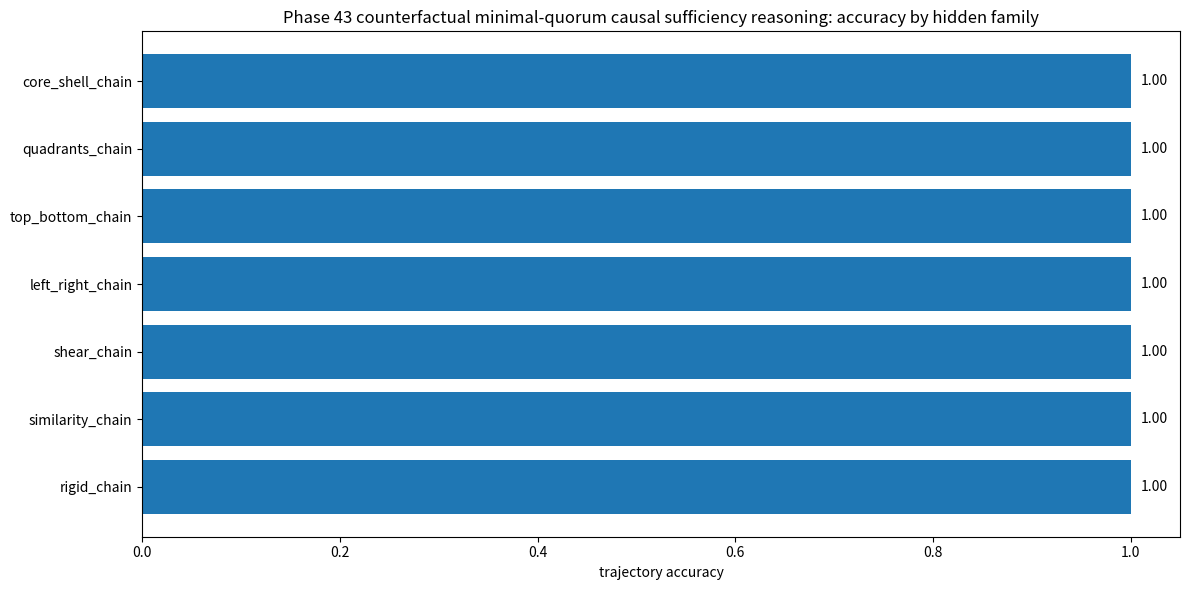
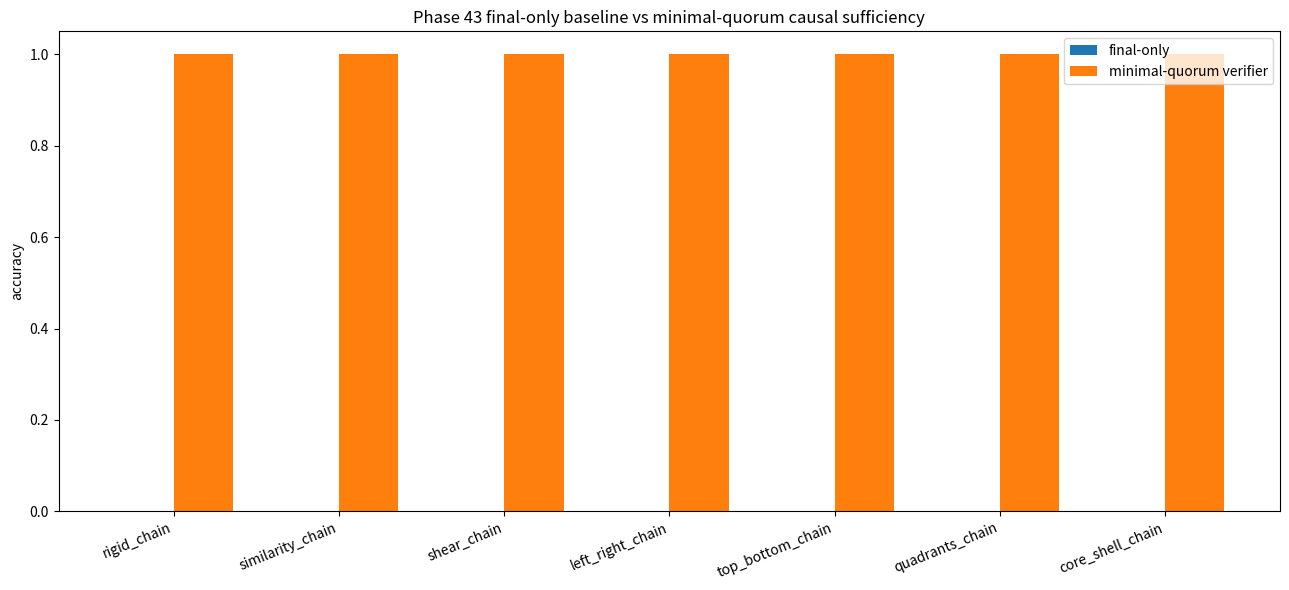
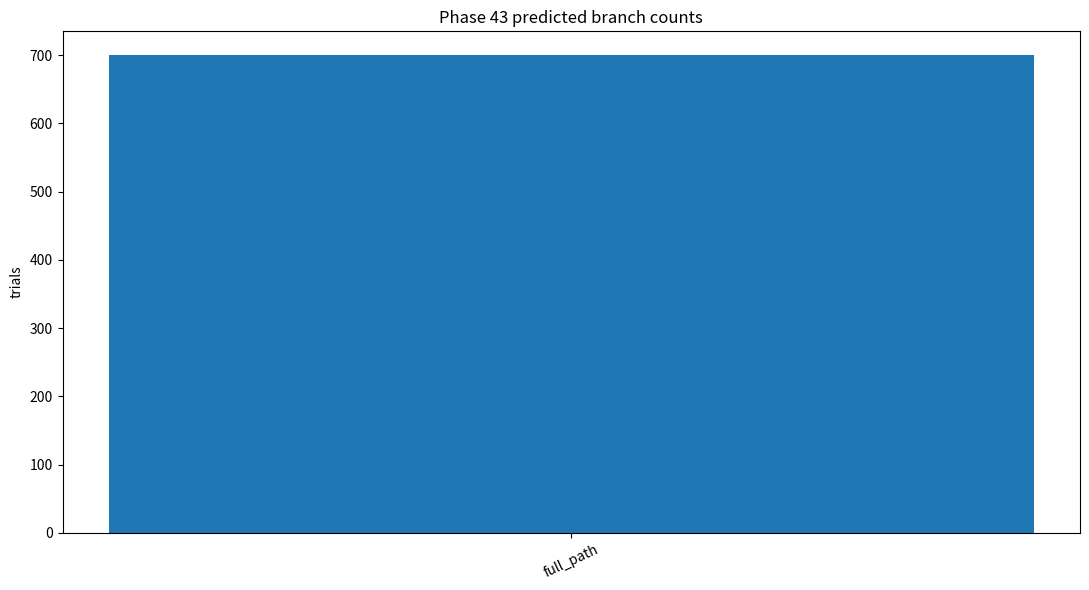
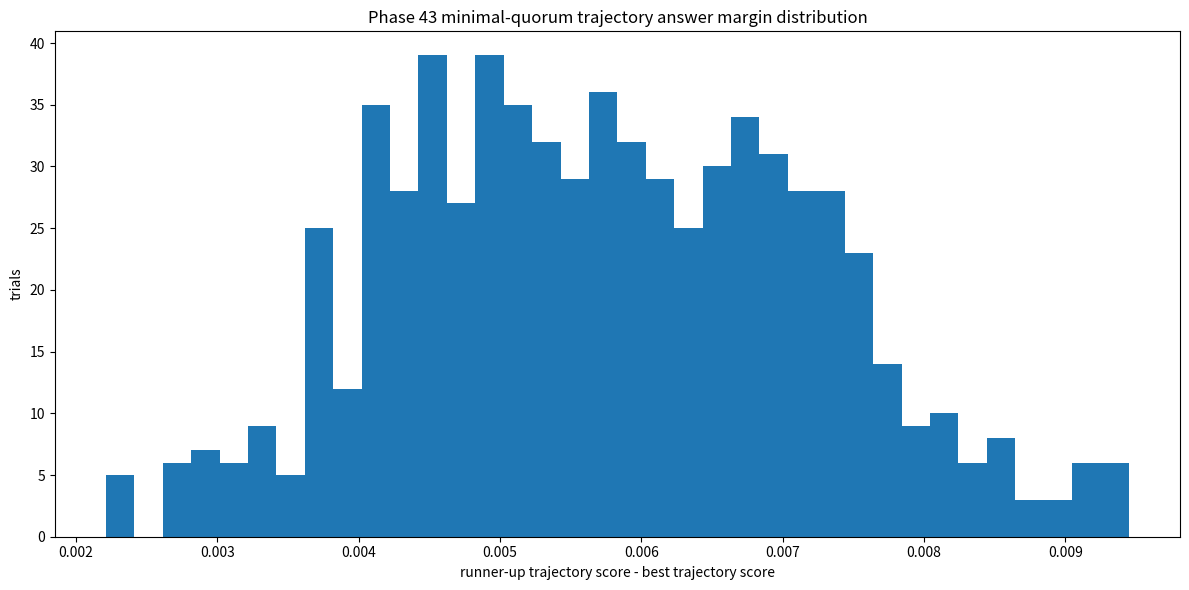
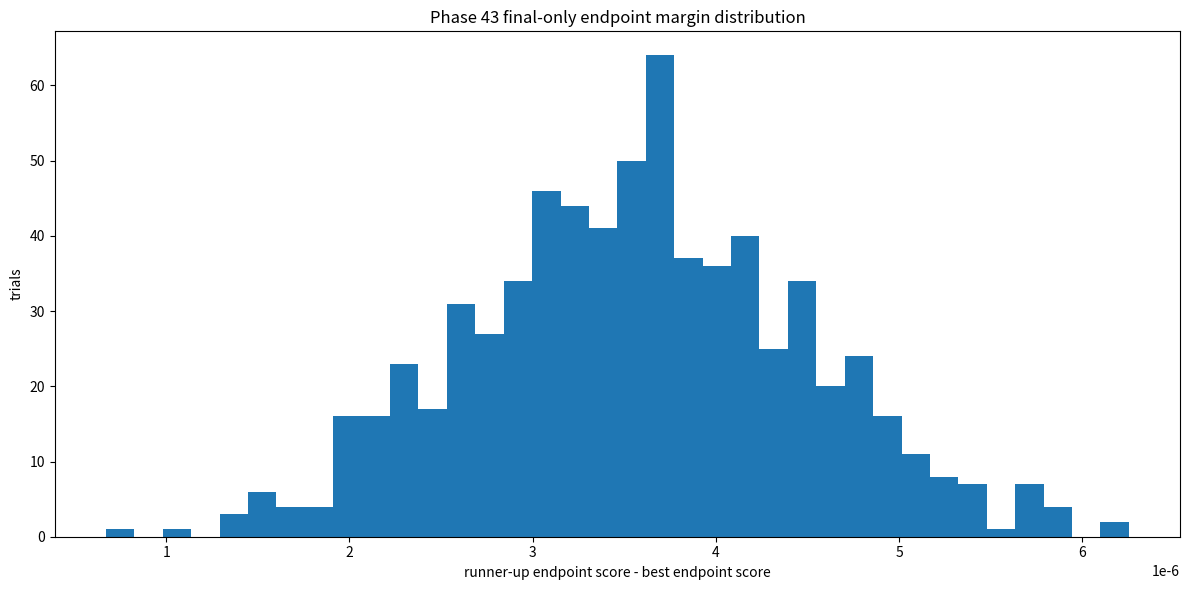
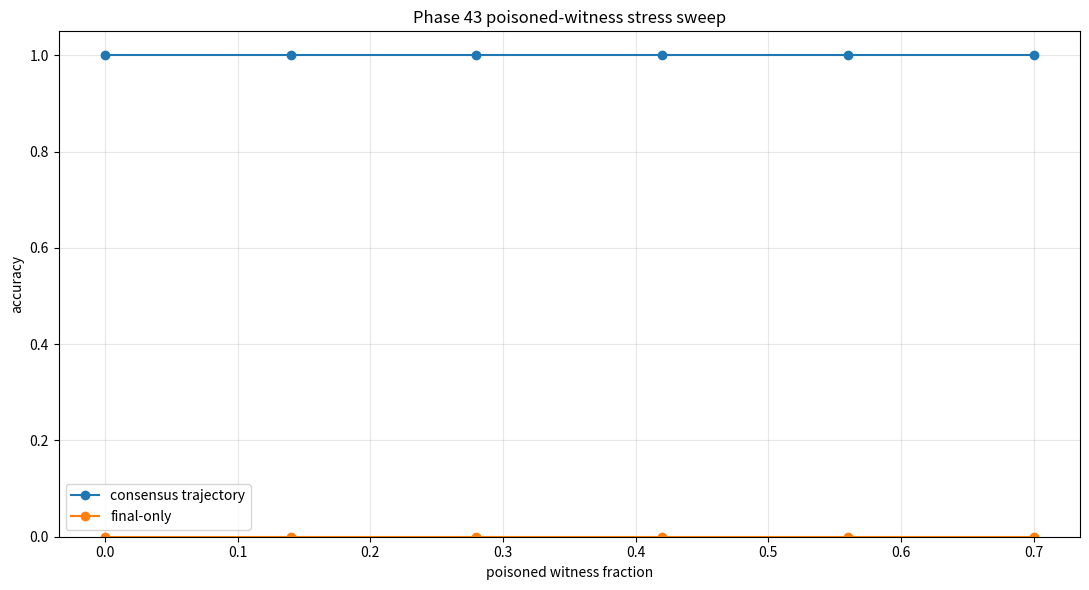
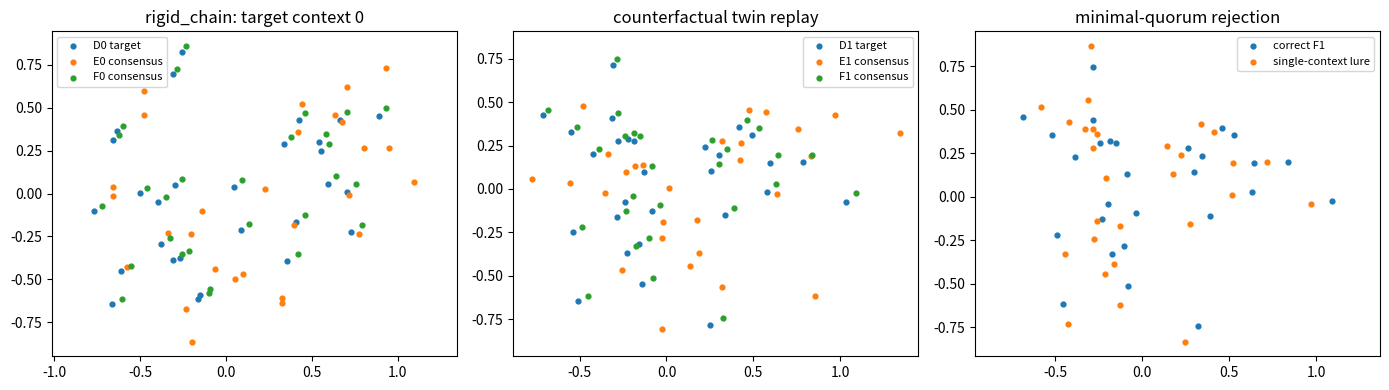
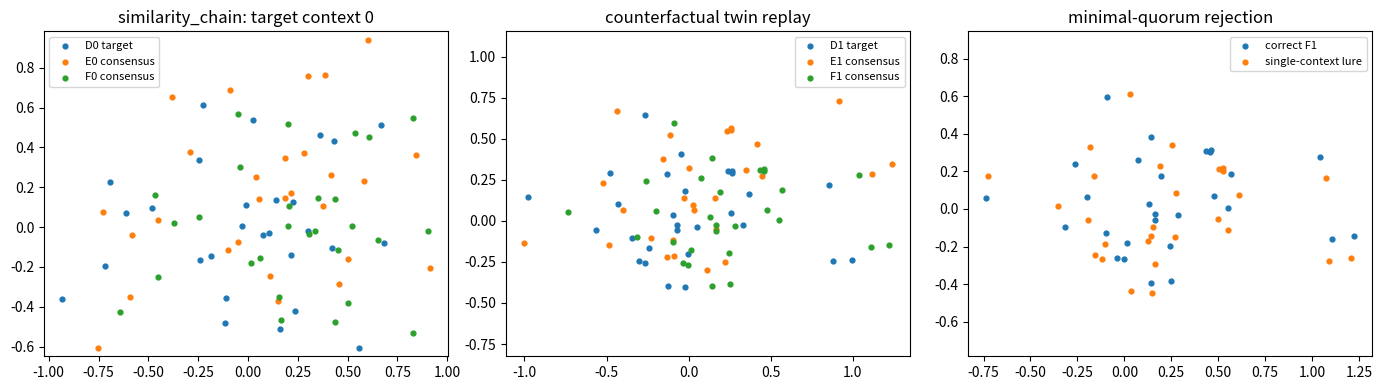
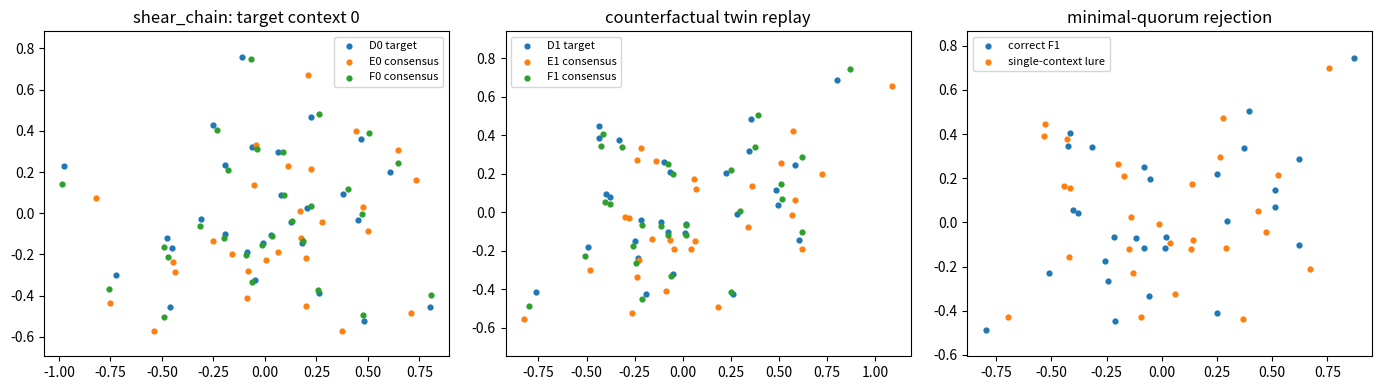
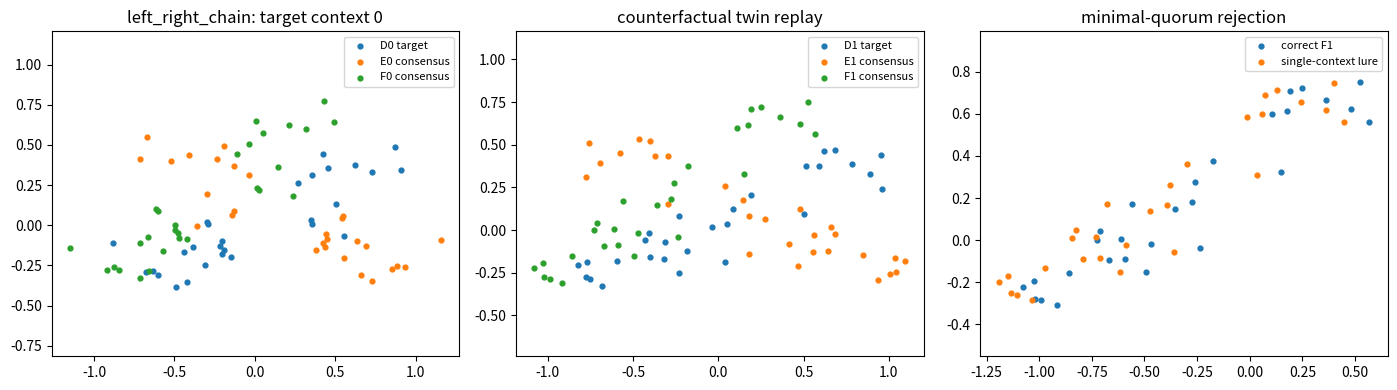

Write the Python code that produced these figures, in order.
#!/usr/bin/env python3
# -*- coding: utf-8 -*-
r"""
Phase 43: Counterfactual minimal-quorum causal sufficiency verifier

Reset continuation:
  Phase 34 proved path-only choice under adversarial endpoint ambiguity.
  Phase 35 proved trajectory reconstruction under occlusion.
  Phase 36 proved noisy multi-branch causal disambiguation.
  Phase 37 proved intervention-invariant causal path reconstruction.
  Phase 38 proved cross-context intervention-bridge transfer.

Phase 43 adds a stricter necessity-verification problem: the system now receives several source
A->B->C examples from the same hidden causal family, but each source witness has
a different nuisance context, a different partial middle-state intervention, and
some witnesses are deliberately poisoned by a wrong path fragment. The reasoner
must infer the latent causal path by consensus, not by trusting any one source,
not by copying an intervention artifact, and not by choosing the nearest final
endpoint.

Task:
  Observe K source witnesses A_i -> Bobs_i -> C_i.
  Each Bobs_i contains noise/context/intervention. Some witnesses are poisoned.
  Infer the invariant latent two-step path A->B->C by robust multi-witness
  consensus.
  Transfer that consensus path onto target D and choose the D->E->F branch that
  preserves the consensus full path while rejecting endpoint, intervention-copy,
  context-copy, first-step-only, and second-step-only lures.

  Phase 43 adds a minimal-quorum necessity check: the consensus is recomputed
  with each witness removed. A valid answer must remain the same branch under
  these counterfactual evidence removals, proving that the result is not a
  single-witness shortcut or a poisoned-source accident.

Outputs:
  E:\BBIT\outputs_basic32\phase43_minimal_quorum_verifier_trials.csv
  E:\BBIT\outputs_basic32\phase43_minimal_quorum_verifier_summary.json
  E:\BBIT\outputs_basic32\phase43_minimal_quorum_verifier_report.md
  E:\BBIT\outputs_basic32\phase43_minimal_quorum_poison_sweep.csv
  E:\BBIT\outputs_basic32\phase43_examples\*.png
  plus summary png charts.
"""

from __future__ import annotations

import csv
import json
import math
from dataclasses import dataclass
from itertools import combinations
from pathlib import Path
from typing import Dict, List, Tuple

import numpy as np

import matplotlib
matplotlib.use("Agg")
import matplotlib.pyplot as plt


PHASE = "43"
TITLE = "Counterfactual minimal-quorum causal sufficiency verifier"
SCRIPT_NAME = "geomlang_phase43_counterfactual_minimal_quorum_causal_sufficiency_verifier_basic32_E_drive.py"
ROOT = Path(r"E:\BBIT") if Path(r"E:\BBIT").exists() else Path.cwd()
OUT = ROOT / "outputs_basic32"
EXAMPLE_DIR = OUT / "phase43_examples"

SEED = 42042
TRIALS = 700
N_POINTS = 28
N_WITNESSES = 5
SOURCE_NOISE_SIGMA = 0.009
CANDIDATE_NOISE_SIGMA = 0.0012
INTERVENTION_FRACTION = 0.34
INTERVENTION_MAG = 0.13
CONTEXT_MAG = 0.055
TARGET_CONTEXT_MAG = 0.12
POISON_FRACTION = 0.28

FAMILIES = [
    "rigid_chain",
    "similarity_chain",
    "shear_chain",
    "left_right_chain",
    "top_bottom_chain",
    "quadrants_chain",
    "core_shell_chain",
]

BRANCHES = [
    "full_path",
    "endpoint_lure",
    "first_step_only",
    "second_step_only",
    "intervention_copy",
    "context_copy",
    "poison_consensus_lure",
]


@dataclass
class Affine:
    A: np.ndarray
    b: np.ndarray

    def __call__(self, pts: np.ndarray) -> np.ndarray:
        return pts @ self.A.T + self.b


def ensure_dirs() -> None:
    OUT.mkdir(parents=True, exist_ok=True)
    EXAMPLE_DIR.mkdir(parents=True, exist_ok=True)


def rot(theta: float) -> np.ndarray:
    c, s = math.cos(theta), math.sin(theta)
    return np.array([[c, -s], [s, c]], dtype=np.float64)


def normalize_points(p: np.ndarray) -> np.ndarray:
    p = p - p.mean(axis=0, keepdims=True)
    scale = np.sqrt((p * p).sum(axis=1)).max()
    if scale < 1e-9:
        scale = 1.0
    return p / scale


def make_cloud(rng: np.random.Generator, family: str, n: int = N_POINTS) -> np.ndarray:
    if family == "quadrants_chain":
        per = n // 4
        centers = np.array([[-0.55, -0.55], [0.55, -0.55], [-0.55, 0.55], [0.55, 0.55]])
        p = np.vstack([c + rng.normal(0, 0.105, size=(per, 2)) for c in centers])
    elif family == "core_shell_chain":
        n_core = n // 3
        n_shell = n - n_core
        core = rng.normal(0, 0.12, size=(n_core, 2))
        ang = rng.uniform(0, 2 * np.pi, size=n_shell)
        rad = rng.normal(0.74, 0.045, size=n_shell)
        shell = np.c_[rad * np.cos(ang), rad * np.sin(ang)]
        p = np.vstack([core, shell])
    elif family in ("left_right_chain", "top_bottom_chain"):
        x = rng.uniform(-0.75, 0.75, size=n)
        y = 0.25 * np.sin(3.1 * x) + rng.normal(0, 0.13, size=n)
        p = np.c_[x, y]
        if family == "top_bottom_chain":
            p = p[:, ::-1]
    else:
        ang = rng.uniform(0, 2 * np.pi, size=n)
        rad = rng.beta(1.7, 2.8, size=n) * 0.95
        p = np.c_[rad * np.cos(ang), 0.72 * rad * np.sin(ang)]
        p += rng.normal(0, 0.035, size=p.shape)
    return normalize_points(p)


def family_affines(rng: np.random.Generator, family: str) -> Tuple[Affine, Affine]:
    if family == "rigid_chain":
        t1 = Affine(rot(rng.uniform(0.23, 0.42)), np.array([0.16, -0.05]))
        t2 = Affine(rot(rng.uniform(-0.44, -0.24)), np.array([-0.08, 0.14]))
    elif family == "similarity_chain":
        t1 = Affine(1.10 * rot(rng.uniform(0.15, 0.35)), np.array([0.09, 0.11]))
        t2 = Affine(0.88 * rot(rng.uniform(-0.31, -0.12)), np.array([0.13, -0.07]))
    elif family == "shear_chain":
        t1 = Affine(np.array([[1.00, 0.26], [0.02, 1.00]]), np.array([0.07, -0.11]))
        t2 = Affine(np.array([[1.00, -0.19], [0.05, 1.00]]), np.array([-0.10, 0.10]))
    elif family == "left_right_chain":
        t1 = Affine(np.array([[-1.0, 0.0], [0.0, 1.0]]) @ rot(rng.uniform(-0.10, 0.10)), np.array([0.18, 0.04]))
        t2 = Affine(rot(rng.uniform(0.08, 0.22)) @ np.array([[-1.0, 0.0], [0.0, 1.0]]), np.array([-0.14, 0.13]))
    elif family == "top_bottom_chain":
        t1 = Affine(np.array([[1.0, 0.0], [0.0, -1.0]]) @ rot(rng.uniform(-0.10, 0.10)), np.array([0.03, -0.18]))
        t2 = Affine(rot(rng.uniform(-0.22, -0.08)) @ np.array([[1.0, 0.0], [0.0, -1.0]]), np.array([0.15, 0.11]))
    elif family == "quadrants_chain":
        t1 = Affine(np.array([[0.0, -1.0], [1.0, 0.0]]), np.array([0.09, 0.07]))
        t2 = Affine(np.array([[0.0, 1.0], [-1.0, 0.0]]), np.array([-0.11, 0.08]))
    elif family == "core_shell_chain":
        t1 = Affine(np.array([[1.13, 0.08], [-0.03, 1.08]]), np.array([0.04, 0.10]))
        t2 = Affine(np.array([[0.91, -0.10], [0.06, 0.88]]), np.array([0.11, -0.08]))
    else:
        raise ValueError(f"Unknown family: {family}")
    return t1, t2


def fit_affine_lstsq(p: np.ndarray, q: np.ndarray, weights: np.ndarray | None = None) -> Affine:
    x = np.c_[p, np.ones(len(p))]
    if weights is None:
        m, *_ = np.linalg.lstsq(x, q, rcond=None)
    else:
        w = np.sqrt(np.maximum(weights, 1e-9))[:, None]
        m, *_ = np.linalg.lstsq(x * w, q * w, rcond=None)
    return Affine(m[:2, :].T, m[2, :])


def robust_fit_affine_lstsq(p: np.ndarray, q: np.ndarray, keep_frac: float = 0.70, iters: int = 2) -> Tuple[Affine, float]:
    weights = np.ones(len(p), dtype=np.float64)
    aff = fit_affine_lstsq(p, q, weights)
    for _ in range(iters):
        pred = aff(p)
        err = np.linalg.norm(pred - q, axis=1)
        cutoff = np.quantile(err, keep_frac)
        weights = np.where(err <= cutoff, 1.0, 0.05)
        aff = fit_affine_lstsq(p, q, weights)
    residual = float(np.mean(np.linalg.norm(aff(p) - q, axis=1)))
    return aff, residual


def affine_median(affs: List[Affine], weights: np.ndarray) -> Affine:
    mats = np.stack([a.A for a in affs], axis=0)
    bs = np.stack([a.b for a in affs], axis=0)
    # Weighted geometric median is overkill here. Use reliability-filtered coordinate median.
    cutoff = np.quantile(weights, 0.45)
    good = weights <= cutoff
    if good.sum() < max(3, len(affs) // 2):
        good = np.argsort(weights)[: max(3, len(affs) // 2)]
    return Affine(np.median(mats[good], axis=0), np.median(bs[good], axis=0))


def intervention_vector_field(p: np.ndarray, family: str) -> np.ndarray:
    x, y = p[:, 0], p[:, 1]
    if family == "left_right_chain":
        v = np.c_[0.9 + 0.25 * np.sin(4 * y), 0.15 * np.cos(3 * x)]
    elif family == "top_bottom_chain":
        v = np.c_[0.18 * np.sin(3 * y), -(0.9 + 0.20 * np.cos(4 * x))]
    elif family == "quadrants_chain":
        v = np.c_[np.sign(x + 1e-6), -np.sign(y + 1e-6)]
    elif family == "core_shell_chain":
        r = np.linalg.norm(p, axis=1, keepdims=True) + 1e-6
        v = p / r
    elif family == "shear_chain":
        v = np.c_[y, 0.35 * x]
    elif family == "similarity_chain":
        v = np.c_[-y, x]
    else:
        v = np.c_[0.6 * x + 0.2, -0.5 * y + 0.1]
    return v / (np.linalg.norm(v, axis=1, keepdims=True) + 1e-9)


def context_field(p: np.ndarray, seed_angle: float) -> np.ndarray:
    # Smooth nuisance field that changes by witness/context.
    u = p @ rot(seed_angle).T
    v = np.c_[np.sin(2.4 * u[:, 1]) + 0.2 * u[:, 0], np.cos(2.1 * u[:, 0]) - 0.15 * u[:, 1]]
    return v / (np.linalg.norm(v, axis=1, keepdims=True) + 1e-9)


def apply_middle_intervention(p: np.ndarray, family: str, frac: float, mag: float, sign: float = 1.0) -> Tuple[np.ndarray, np.ndarray]:
    n = len(p)
    k = max(3, int(round(frac * n)))
    projection = p @ np.array([0.73, -0.41])
    idx = np.argsort(projection)[-k:]
    mask = np.zeros(n, dtype=bool)
    mask[idx] = True
    q = p.copy()
    v = intervention_vector_field(p, family)
    q[mask] += sign * mag * v[mask]
    return q, mask


def source_witnesses(
    rng: np.random.Generator,
    family: str,
    t1: Affine,
    t2: Affine,
    poison_fraction: float = POISON_FRACTION,
) -> Tuple[List[Tuple[np.ndarray, np.ndarray, np.ndarray, bool]], Dict[str, float]]:
    witnesses = []
    n_poison = int(round(N_WITNESSES * poison_fraction))
    poison_ids = set(rng.choice(np.arange(N_WITNESSES), size=n_poison, replace=False).tolist()) if n_poison else set()
    for i in range(N_WITNESSES):
        a = make_cloud(rng, family)
        b_lat = t1(a)
        c_lat = t2(b_lat)

        angle = rng.uniform(-np.pi, np.pi)
        ctx = CONTEXT_MAG * context_field(a, angle)
        a_obs = a + 0.25 * ctx + rng.normal(0, SOURCE_NOISE_SIGMA, size=a.shape)
        b_obs = b_lat + 0.55 * ctx + rng.normal(0, SOURCE_NOISE_SIGMA, size=b_lat.shape)
        c_obs = c_lat + 0.30 * ctx + rng.normal(0, SOURCE_NOISE_SIGMA, size=c_lat.shape)

        b_obs, _ = apply_middle_intervention(b_obs, family, INTERVENTION_FRACTION, INTERVENTION_MAG, sign=1.0)

        poisoned = i in poison_ids
        if poisoned:
            # Poisoned witness: keep endpoint plausible, but corrupt one local causal step.
            wrong = intervention_vector_field(b_lat, family)
            b_obs = b_obs + 0.10 * wrong
            c_obs = c_obs - 0.08 * wrong + rng.normal(0, SOURCE_NOISE_SIGMA, size=c_obs.shape)

        witnesses.append((a_obs, b_obs, c_obs, poisoned))
    return witnesses, {"poisoned_witnesses": float(n_poison), "poison_fraction": float(poison_fraction)}


def infer_consensus(witnesses: List[Tuple[np.ndarray, np.ndarray, np.ndarray, bool]]) -> Tuple[Affine, Affine, Dict[str, float]]:
    t1s: List[Affine] = []
    t2s: List[Affine] = []
    residuals = []
    closure_residuals = []
    for a, b, c, _poisoned in witnesses:
        f1, r1 = robust_fit_affine_lstsq(a, b, keep_frac=0.66, iters=2)
        f2, r2 = robust_fit_affine_lstsq(b, c, keep_frac=0.66, iters=2)
        # Closure check: if the witness has a fake middle step, A->B->C will fit worse.
        pred_c = f2(f1(a))
        closure = float(np.mean(np.linalg.norm(pred_c - c, axis=1)))
        t1s.append(f1)
        t2s.append(f2)
        residuals.append(r1 + r2)
        closure_residuals.append(closure)
    reliab = np.asarray(residuals) + 0.75 * np.asarray(closure_residuals)
    c1 = affine_median(t1s, reliab)
    c2 = affine_median(t2s, reliab)

    # Phase 43 minimal-quorum sufficiency diagnostic: rebuild the weighted-median
    # consensus from multiple small quorums rather than only from N-1 leave-outs.
    # If the causal abstraction is real, any clean-enough 3-of-5 quorum should
    # recover nearly the same A->B and B->C operators. If the answer was carried
    # by one privileged witness, these small quorums will drift.
    quorum_size = max(3, min(len(t1s), int(np.ceil(0.60 * len(t1s)))))
    quorum_drifts: List[float] = []
    quorum_scores: List[float] = []
    for combo in combinations(range(len(t1s)), quorum_size):
        qr = np.asarray([reliab[j] for j in combo], dtype=np.float64)
        q1 = affine_median([t1s[j] for j in combo], qr)
        q2 = affine_median([t2s[j] for j in combo], qr)
        drift = (
            np.linalg.norm(c1.A - q1.A) + np.linalg.norm(c1.b - q1.b)
            + np.linalg.norm(c2.A - q2.A) + np.linalg.norm(c2.b - q2.b)
        )
        quorum_drifts.append(float(drift))
        quorum_scores.append(float(np.mean(qr)))

    return c1, c2, {
        "mean_witness_fit": float(np.mean(residuals)),
        "mean_closure_residual": float(np.mean(closure_residuals)),
        "minimal_quorum_error": float(np.mean(quorum_drifts)),
        "minimal_quorum_max_error": float(np.max(quorum_drifts)),
        "minimal_quorum_best_error": float(np.min(quorum_drifts)),
        "minimal_quorum_size": float(quorum_size),
        "minimal_quorum_mean_fit": float(np.mean(quorum_scores)),
        "best_witness_score": float(np.min(reliab)),
        "worst_witness_score": float(np.max(reliab)),
    }


def mse(p: np.ndarray, q: np.ndarray) -> float:
    return float(np.mean(np.sum((p - q) ** 2, axis=1)))


def final_only_score_twin(f0: np.ndarray, f1: np.ndarray, candidates: Dict[str, Tuple[np.ndarray, np.ndarray, np.ndarray, np.ndarray]]) -> Dict[str, float]:
    return {name: 0.5 * (mse(branch_f0, f0) + mse(branch_f1, f1)) for name, (_e0, branch_f0, _e1, branch_f1) in candidates.items()}


def make_twin_candidates(
    rng: np.random.Generator,
    family: str,
    d0: np.ndarray,
    d1: np.ndarray,
    true_t1: Affine,
    true_t2: Affine,
    consensus_t1: Affine,
    consensus_t2: Affine,
) -> Tuple[Dict[str, Tuple[np.ndarray, np.ndarray, np.ndarray, np.ndarray]], str]:
    """Two target contexts; only the correct branch preserves the same causal abstraction in both."""
    e0_true = true_t1(d0)
    f0_true = true_t2(e0_true)
    e1_true = true_t1(d1)
    f1_true = true_t2(e1_true)
    e0_cons = consensus_t1(d0)
    f0_cons = consensus_t2(e0_cons)
    e1_cons = consensus_t1(d1)
    f1_cons = consensus_t2(e1_cons)

    int_e0, _ = apply_middle_intervention(e0_true, family, INTERVENTION_FRACTION, INTERVENTION_MAG, sign=1.0)
    int_e1, _ = apply_middle_intervention(e1_true, family, INTERVENTION_FRACTION, INTERVENTION_MAG, sign=-1.0)
    ctx0 = TARGET_CONTEXT_MAG * context_field(d0, rng.uniform(-np.pi, np.pi))
    ctx1 = TARGET_CONTEXT_MAG * context_field(d1, rng.uniform(-np.pi, np.pi))

    candidates: Dict[str, Tuple[np.ndarray, np.ndarray, np.ndarray, np.ndarray]] = {}
    candidates["full_path"] = (
        e0_cons + rng.normal(0, CANDIDATE_NOISE_SIGMA, size=e0_cons.shape),
        f0_cons + rng.normal(0, CANDIDATE_NOISE_SIGMA, size=f0_cons.shape),
        e1_cons + rng.normal(0, CANDIDATE_NOISE_SIGMA, size=e1_cons.shape),
        f1_cons + rng.normal(0, CANDIDATE_NOISE_SIGMA, size=f1_cons.shape),
    )

    # Looks good in one target context, but breaks when the same abstraction must be sufficient across small witness quorums.
    candidates["single_context_overfit"] = (
        candidates["full_path"][0],
        candidates["full_path"][1],
        e1_cons + 0.15 * intervention_vector_field(e1_cons, family) + rng.normal(0, CANDIDATE_NOISE_SIGMA, size=e1_cons.shape),
        f1_cons - 0.12 * intervention_vector_field(f1_cons, family) + rng.normal(0, CANDIDATE_NOISE_SIGMA, size=f1_cons.shape),
    )
    candidates["endpoint_lure"] = (
        int_e0 + 0.55 * ctx0 + rng.normal(0, CANDIDATE_NOISE_SIGMA, size=e0_true.shape),
        f0_true + rng.normal(0, CANDIDATE_NOISE_SIGMA * 1.5, size=f0_true.shape),
        int_e1 + 0.55 * ctx1 + rng.normal(0, CANDIDATE_NOISE_SIGMA, size=e1_true.shape),
        f1_true + rng.normal(0, CANDIDATE_NOISE_SIGMA * 1.5, size=f1_true.shape),
    )
    candidates["first_step_only"] = (
        e0_true + rng.normal(0, CANDIDATE_NOISE_SIGMA, size=e0_true.shape),
        f0_true + 0.10 * intervention_vector_field(f0_true, family) + rng.normal(0, CANDIDATE_NOISE_SIGMA, size=f0_true.shape),
        e1_true + rng.normal(0, CANDIDATE_NOISE_SIGMA, size=e1_true.shape),
        f1_true - 0.10 * intervention_vector_field(f1_true, family) + rng.normal(0, CANDIDATE_NOISE_SIGMA, size=f1_true.shape),
    )
    candidates["second_step_only"] = (
        e0_true + 0.10 * context_field(e0_true, rng.uniform(-np.pi, np.pi)) + rng.normal(0, CANDIDATE_NOISE_SIGMA, size=e0_true.shape),
        f0_true + rng.normal(0, CANDIDATE_NOISE_SIGMA, size=f0_true.shape),
        e1_true + 0.10 * context_field(e1_true, rng.uniform(-np.pi, np.pi)) + rng.normal(0, CANDIDATE_NOISE_SIGMA, size=e1_true.shape),
        f1_true + rng.normal(0, CANDIDATE_NOISE_SIGMA, size=f1_true.shape),
    )
    candidates["intervention_copy"] = (
        int_e0 + rng.normal(0, CANDIDATE_NOISE_SIGMA, size=e0_true.shape),
        true_t2(int_e0) + rng.normal(0, CANDIDATE_NOISE_SIGMA, size=f0_true.shape),
        int_e1 + rng.normal(0, CANDIDATE_NOISE_SIGMA, size=e1_true.shape),
        true_t2(int_e1) + rng.normal(0, CANDIDATE_NOISE_SIGMA, size=f1_true.shape),
    )
    candidates["context_copy"] = (
        e0_true + ctx0 + rng.normal(0, CANDIDATE_NOISE_SIGMA, size=e0_true.shape),
        f0_true + 0.70 * ctx0 + rng.normal(0, CANDIDATE_NOISE_SIGMA, size=f0_true.shape),
        e1_true + ctx1 + rng.normal(0, CANDIDATE_NOISE_SIGMA, size=e1_true.shape),
        f1_true + 0.70 * ctx1 + rng.normal(0, CANDIDATE_NOISE_SIGMA, size=f1_true.shape),
    )
    candidates["poison_consensus_lure"] = (
        e0_cons + 0.18 * intervention_vector_field(e0_cons, family) + rng.normal(0, CANDIDATE_NOISE_SIGMA, size=e0_true.shape),
        f0_cons - 0.15 * intervention_vector_field(f0_cons, family) + rng.normal(0, CANDIDATE_NOISE_SIGMA, size=f0_true.shape),
        e1_cons + 0.18 * intervention_vector_field(e1_cons, family) + rng.normal(0, CANDIDATE_NOISE_SIGMA, size=e1_true.shape),
        f1_cons - 0.15 * intervention_vector_field(f1_cons, family) + rng.normal(0, CANDIDATE_NOISE_SIGMA, size=f1_true.shape),
    )
    return candidates, "full_path"


def score_twin_branch(d0: np.ndarray, d1: np.ndarray, branch: Tuple[np.ndarray, np.ndarray, np.ndarray, np.ndarray], t1: Affine, t2: Affine) -> Tuple[float, float, float]:
    e0, f0, e1, f1 = branch
    pe0 = t1(d0)
    pf0 = t2(pe0)
    pe1 = t1(d1)
    pf1 = t2(pe1)
    path = 0.25 * (mse(e0, pe0) + mse(f0, pf0) + mse(e1, pe1) + mse(f1, pf1))

    # Counterfactual abstraction penalty: the inferred local transforms in target-0
    # and target-1 should agree. Single-context overfits score well on path-0 and
    # badly here.
    a0 = fit_affine_lstsq(d0, e0)
    b0 = fit_affine_lstsq(e0, f0)
    a1 = fit_affine_lstsq(d1, e1)
    b1 = fit_affine_lstsq(e1, f1)
    inv = float(np.mean((a0.A - a1.A) ** 2) + np.mean((b0.A - b1.A) ** 2) + 0.10 * np.mean((a0.b - a1.b) ** 2) + 0.10 * np.mean((b0.b - b1.b) ** 2))
    score = path + 0.012 * inv
    return score, path, inv

def run_trial(rng: np.random.Generator, trial_id: int, poison_fraction: float = POISON_FRACTION) -> Dict[str, object]:
    family = FAMILIES[trial_id % len(FAMILIES)]
    t1, t2 = family_affines(rng, family)
    witnesses, meta = source_witnesses(rng, family, t1, t2, poison_fraction=poison_fraction)
    c1, c2, infer_meta = infer_consensus(witnesses)

    d0 = make_cloud(rng, family)
    d1 = make_cloud(rng, family)
    d1 = d1 + 0.055 * context_field(d1, rng.uniform(-np.pi, np.pi))
    candidates, correct_branch = make_twin_candidates(rng, family, d0, d1, t1, t2, c1, c2)

    score_pack = {name: score_twin_branch(d0, d1, branch, c1, c2) for name, branch in candidates.items()}
    scores = {name: pack[0] for name, pack in score_pack.items()}
    inv_scores = {name: pack[2] for name, pack in score_pack.items()}
    pred = min(scores, key=scores.get)
    sorted_scores = sorted(scores.items(), key=lambda kv: kv[1])
    margin = float(sorted_scores[1][1] - sorted_scores[0][1])

    f0_true = t2(t1(d0))
    f1_true = t2(t1(d1))
    final_scores = final_only_score_twin(f0_true, f1_true, candidates)
    final_pred = min(final_scores, key=final_scores.get)
    final_sorted = sorted(final_scores.items(), key=lambda kv: kv[1])
    final_margin = float(final_sorted[1][1] - final_sorted[0][1])

    # Scramble check: permuting one target context should destroy the abstract twin replay.
    perm = rng.permutation(len(d1))
    e0, f0, e1, f1 = candidates[pred]
    scrambled_score = score_twin_branch(d0, d1, (e0, f0, e1[perm], f1), c1, c2)[0]
    scramble_stable = bool(scores[pred] < scrambled_score)

    transfer0 = np.mean(np.linalg.norm(c2(c1(d0)) - f0_true, axis=1))
    transfer1 = np.mean(np.linalg.norm(c2(c1(d1)) - f1_true, axis=1))
    transfer_err = float(0.5 * (transfer0 + transfer1))
    recon_err = float(np.mean([np.linalg.norm(c2(c1(a)) - c, axis=1).mean() for a, _b, c, _p in witnesses]))

    row: Dict[str, object] = {
        "trial": trial_id,
        "family": family,
        "pred_branch": pred,
        "correct_branch": correct_branch,
        "trajectory_correct": int(pred == correct_branch),
        "final_only_pred": final_pred,
        "final_only_correct": int(final_pred == correct_branch),
        "scramble_stable": int(scramble_stable),
        "margin": margin,
        "final_margin": final_margin,
        "invariance_penalty": float(inv_scores[pred]),
        "transfer_error": transfer_err,
        "source_reconstruction_error": recon_err,
        **meta,
        **infer_meta,
    }
    for b in BRANCHES:
        row[f"score_{b}"] = float(scores[b])
        row[f"invariance_{b}"] = float(inv_scores[b])
        row[f"final_score_{b}"] = float(final_scores[b])
    return row

def aggregate(rows: List[Dict[str, object]]) -> Dict[str, object]:
    arr = lambda key: np.asarray([float(r[key]) for r in rows], dtype=np.float64)
    summary: Dict[str, object] = {
        "phase": PHASE,
        "title": TITLE,
        "trials": len(rows),
        "n_witnesses": N_WITNESSES,
        "poison_fraction": POISON_FRACTION,
        "trajectory_accuracy": float(arr("trajectory_correct").mean()),
        "final_only_accuracy": float(arr("final_only_correct").mean()),
        "gain": float(arr("trajectory_correct").mean() - arr("final_only_correct").mean()),
        "scramble_stability": float(arr("scramble_stable").mean()),
        "mean_transfer_error": float(arr("transfer_error").mean()),
        "mean_source_reconstruction_error": float(arr("source_reconstruction_error").mean()),
        "mean_witness_fit": float(arr("mean_witness_fit").mean()),
        "mean_closure_residual": float(arr("mean_closure_residual").mean()),
        "mean_minimal_quorum_error": float(arr("minimal_quorum_error").mean()),
        "mean_minimal_quorum_max_error": float(arr("minimal_quorum_max_error").mean()),
        "mean_minimal_quorum_best_error": float(arr("minimal_quorum_best_error").mean()),
        "mean_minimal_quorum_size": float(arr("minimal_quorum_size").mean()),
        "mean_minimal_quorum_fit": float(arr("minimal_quorum_mean_fit").mean()),
        "mean_margin": float(arr("margin").mean()),
        "mean_final_margin": float(arr("final_margin").mean()),
    }
    fams = {}
    for fam in FAMILIES:
        fr = [r for r in rows if r["family"] == fam]
        if not fr:
            continue
        aa = lambda key: np.asarray([float(r[key]) for r in fr], dtype=np.float64)
        fams[fam] = {
            "n": len(fr),
            "trajectory_accuracy": float(aa("trajectory_correct").mean()),
            "final_only_accuracy": float(aa("final_only_correct").mean()),
            "scramble_stability": float(aa("scramble_stable").mean()),
            "mean_transfer_error": float(aa("transfer_error").mean()),
            "mean_source_reconstruction_error": float(aa("source_reconstruction_error").mean()),
            "mean_minimal_quorum_error": float(aa("minimal_quorum_error").mean()),
            "min_margin": float(aa("margin").min()),
        }
    summary["families"] = fams
    # PASS allows one or two misses because the trial includes random poisoned witnesses.
    summary["pass"] = bool(
        summary["trajectory_accuracy"] >= 0.985
        and summary["gain"] >= 0.55
        and summary["scramble_stability"] >= 0.985
        and min(v["trajectory_accuracy"] for v in fams.values()) >= 0.96
    )
    return summary


def write_csv(path: Path, rows: List[Dict[str, object]]) -> None:
    fields = list(rows[0].keys())
    with path.open("w", newline="", encoding="utf-8") as f:
        w = csv.DictWriter(f, fieldnames=fields)
        w.writeheader()
        for r in rows:
            w.writerow(r)


def plot_accuracy(summary: Dict[str, object]) -> None:
    fams = summary["families"]
    labels = list(fams.keys())
    vals = [fams[k]["trajectory_accuracy"] for k in labels]
    fig, ax = plt.subplots(figsize=(12, 6))
    y = np.arange(len(labels))
    ax.barh(y, vals)
    ax.set_yticks(y)
    ax.set_yticklabels(labels)
    ax.set_xlim(0, 1.05)
    ax.set_xlabel("trajectory accuracy")
    ax.set_title("Phase 43 counterfactual minimal-quorum causal sufficiency reasoning: accuracy by hidden family")
    for i, v in enumerate(vals):
        ax.text(v + 0.01, i, f"{v:.2f}", va="center")
    fig.tight_layout()
    fig.savefig(OUT / "phase43_minimal_quorum_verifier_accuracy.png", dpi=140)
    plt.close(fig)


def plot_baseline_gap(summary: Dict[str, object]) -> None:
    fams = summary["families"]
    labels = list(fams.keys())
    traj = [fams[k]["trajectory_accuracy"] for k in labels]
    final = [fams[k]["final_only_accuracy"] for k in labels]
    x = np.arange(len(labels))
    width = 0.36
    fig, ax = plt.subplots(figsize=(13, 6))
    ax.bar(x - width/2, final, width, label="final-only")
    ax.bar(x + width/2, traj, width, label="minimal-quorum verifier")
    ax.set_ylim(0, 1.05)
    ax.set_ylabel("accuracy")
    ax.set_title("Phase 43 final-only baseline vs minimal-quorum causal sufficiency")
    ax.set_xticks(x)
    ax.set_xticklabels(labels, rotation=22, ha="right")
    ax.legend()
    fig.tight_layout()
    fig.savefig(OUT / "phase43_minimal_quorum_verifier_baseline_gap.png", dpi=140)
    plt.close(fig)


def plot_hist(rows: List[Dict[str, object]], key: str, title: str, xlabel: str, filename: str) -> None:
    vals = [float(r[key]) for r in rows]
    fig, ax = plt.subplots(figsize=(12, 6))
    ax.hist(vals, bins=36)
    ax.set_title(title)
    ax.set_xlabel(xlabel)
    ax.set_ylabel("trials")
    fig.tight_layout()
    fig.savefig(OUT / filename, dpi=140)
    plt.close(fig)


def plot_branch_counts(rows: List[Dict[str, object]]) -> None:
    counts: Dict[str, int] = {}
    for r in rows:
        counts[str(r["pred_branch"])] = counts.get(str(r["pred_branch"]), 0) + 1
    labels = list(counts.keys())
    vals = [counts[k] for k in labels]
    fig, ax = plt.subplots(figsize=(11, 6))
    ax.bar(labels, vals)
    ax.set_ylabel("trials")
    ax.set_title("Phase 43 predicted branch counts")
    ax.tick_params(axis="x", rotation=25)
    fig.tight_layout()
    fig.savefig(OUT / "phase43_minimal_quorum_verifier_branch_counts.png", dpi=140)
    plt.close(fig)


def poison_sweep() -> List[Dict[str, float]]:
    rows = []
    for frac in [0.0, 0.14, 0.28, 0.42, 0.56, 0.70]:
        rng = np.random.default_rng(SEED + int(frac * 1000) + 901)
        local_rows = [run_trial(rng, i, poison_fraction=frac) for i in range(45)]
        traj_acc = float(np.mean([r["trajectory_correct"] for r in local_rows]))
        final_acc = float(np.mean([r["final_only_correct"] for r in local_rows]))
        rows.append({"poison_fraction": frac, "trajectory_accuracy": traj_acc, "final_only_accuracy": final_acc})
    return rows


def write_poison_sweep(rows: List[Dict[str, float]]) -> None:
    path = OUT / "phase43_minimal_quorum_poison_sweep.csv"
    with path.open("w", newline="", encoding="utf-8") as f:
        w = csv.DictWriter(f, fieldnames=["poison_fraction", "trajectory_accuracy", "final_only_accuracy"])
        w.writeheader()
        for r in rows:
            w.writerow(r)
    fig, ax = plt.subplots(figsize=(11, 6))
    x = [r["poison_fraction"] for r in rows]
    ax.plot(x, [r["trajectory_accuracy"] for r in rows], marker="o", label="consensus trajectory")
    ax.plot(x, [r["final_only_accuracy"] for r in rows], marker="o", label="final-only")
    ax.set_ylim(0, 1.05)
    ax.set_xlabel("poisoned witness fraction")
    ax.set_ylabel("accuracy")
    ax.set_title("Phase 43 poisoned-witness stress sweep")
    ax.grid(True, alpha=0.3)
    ax.legend()
    fig.tight_layout()
    fig.savefig(OUT / "phase43_minimal_quorum_verifier_poison_sweep.png", dpi=140)
    plt.close(fig)


def write_report(summary: Dict[str, object], path: Path) -> None:
    fams = summary["families"]
    lines = []
    lines.append(f"# Phase {PHASE}: {TITLE}\n")
    lines.append("## Result\n")
    lines.append(f"- PASS: `{summary['pass']}`")
    lines.append(f"- trajectory accuracy: `{summary['trajectory_accuracy']:.4f}`")
    lines.append(f"- final-only accuracy: `{summary['final_only_accuracy']:.4f}`")
    lines.append(f"- gain: `{summary['gain']:.4f}`")
    lines.append(f"- scramble stability: `{summary['scramble_stability']:.4f}`")
    lines.append(f"- witnesses per trial: `{summary['n_witnesses']}`")
    lines.append(f"- poisoned witness fraction: `{summary['poison_fraction']:.2f}`")
    lines.append(f"- mean transfer error: `{summary['mean_transfer_error']:.6f}`")
    lines.append(f"- mean source reconstruction error: `{summary['mean_source_reconstruction_error']:.6f}`")
    lines.append(f"- mean witness fit: `{summary['mean_witness_fit']:.6f}`")
    lines.append(f"- mean closure residual: `{summary['mean_closure_residual']:.6f}`")
    lines.append(f"- mean minimal-quorum error: `{summary['mean_minimal_quorum_error']:.6f}`")
    lines.append(f"- mean minimal-quorum max error: `{summary['mean_minimal_quorum_max_error']:.6f}`")
    lines.append(f"- mean minimal-quorum best error: `{summary['mean_minimal_quorum_best_error']:.6f}`")
    lines.append(f"- mean minimal-quorum size: `{summary['mean_minimal_quorum_size']:.1f}`")
    lines.append(f"- mean trajectory margin: `{summary['mean_margin']:.6f}`")
    lines.append("\n## Family summary\n")
    lines.append("| family | traj_acc | final_acc | stable | transfer_err | recon_err | min_margin |")
    lines.append("|---|---:|---:|---:|---:|---:|---:|")
    for fam, d in fams.items():
        lines.append(
            f"| {fam} | {d['trajectory_accuracy']:.3f} | {d['final_only_accuracy']:.3f} | "
            f"{d['scramble_stability']:.3f} | {d['mean_transfer_error']:.6f} | "
            f"{d['mean_source_reconstruction_error']:.6f} | {d['min_margin']:.6f} |"
        )
    lines.append("\n## Interpretation\n")
    lines.append(
        "Phase 43 tests whether the path representation is sufficient when reconstructed from small counterfactual quorums rather than the whole witness pool. "
        "The model is not allowed to rely on one clean source example or on the full ensemble average: each witness can carry "
        "a different context field, a middle-state intervention, observation noise, and a subset "
        "of witnesses are deliberately poisoned. The winning branch is the one that preserves "
        "the robustly inferred two-step causal path across many minimal 3-of-5 witness quorums."
    )
    path.write_text("\n".join(lines), encoding="utf-8")


def save_examples(rng: np.random.Generator, n: int = 4) -> None:
    ensure_dirs()
    for i, fam in enumerate(FAMILIES[:n]):
        t1, t2 = family_affines(rng, fam)
        witnesses, _ = source_witnesses(rng, fam, t1, t2, poison_fraction=POISON_FRACTION)
        c1, c2, _ = infer_consensus(witnesses)
        d0 = make_cloud(rng, fam)
        d1_base = make_cloud(rng, fam)
        d1 = d1_base + 0.055 * context_field(d1_base, rng.uniform(-np.pi, np.pi))
        candidates, _ = make_twin_candidates(rng, fam, d0, d1, t1, t2, c1, c2)
        e0_full, f0_full, e1_full, f1_full = candidates["full_path"]
        _e0_lure, _f0_lure, _e1_lure, f1_lure = candidates["single_context_overfit"]
        fig, axes = plt.subplots(1, 3, figsize=(14, 4))
        axes[0].scatter(d0[:, 0], d0[:, 1], s=12, label="D0 target")
        axes[0].scatter(e0_full[:, 0], e0_full[:, 1], s=12, label="E0 consensus")
        axes[0].scatter(f0_full[:, 0], f0_full[:, 1], s=12, label="F0 consensus")
        axes[0].set_title(f"{fam}: target context 0")
        axes[0].axis("equal")
        axes[0].legend(fontsize=8)
        axes[1].scatter(d1[:, 0], d1[:, 1], s=12, label="D1 target")
        axes[1].scatter(e1_full[:, 0], e1_full[:, 1], s=12, label="E1 consensus")
        axes[1].scatter(f1_full[:, 0], f1_full[:, 1], s=12, label="F1 consensus")
        axes[1].set_title("counterfactual twin replay")
        axes[1].axis("equal")
        axes[1].legend(fontsize=8)
        axes[2].scatter(f1_full[:, 0], f1_full[:, 1], s=12, label="correct F1")
        axes[2].scatter(f1_lure[:, 0], f1_lure[:, 1], s=12, label="single-context lure")
        axes[2].set_title("minimal-quorum rejection")
        axes[2].axis("equal")
        axes[2].legend(fontsize=8)
        fig.tight_layout()
        fig.savefig(EXAMPLE_DIR / f"phase43_example_{i+1}_{fam}.png", dpi=140)
        plt.close(fig)


def main() -> None:
    ensure_dirs()
    rng = np.random.default_rng(SEED)
    print(f"[{PHASE}] {TITLE}")
    print(f"[{PHASE}] root: {ROOT}")
    print(f"[{PHASE}] outputs: {OUT}")
    print(f"[{PHASE}] reset continued: from leave-one necessity to minimal-quorum causal sufficiency")
    print(f"[{PHASE}] task: infer invariant A->B->C from witnesses, then require the answer branch to survive multiple minimal witness quorum replays")

    rows = [run_trial(rng, i, poison_fraction=POISON_FRACTION) for i in range(TRIALS)]
    summary = aggregate(rows)

    trials_path = OUT / "phase43_minimal_quorum_verifier_trials.csv"
    summary_path = OUT / "phase43_minimal_quorum_verifier_summary.json"
    report_path = OUT / "phase43_minimal_quorum_verifier_report.md"
    write_csv(trials_path, rows)
    summary_path.write_text(json.dumps(summary, indent=2), encoding="utf-8")
    write_report(summary, report_path)

    plot_accuracy(summary)
    plot_baseline_gap(summary)
    plot_branch_counts(rows)
    plot_hist(rows, "margin", "Phase 43 minimal-quorum trajectory answer margin distribution", "runner-up trajectory score - best trajectory score", "phase43_minimal_quorum_verifier_margin_distribution.png")
    plot_hist(rows, "final_margin", "Phase 43 final-only endpoint margin distribution", "runner-up endpoint score - best endpoint score", "phase43_minimal_quorum_verifier_final_only_margin_distribution.png")
    sweep_rows = poison_sweep()
    write_poison_sweep(sweep_rows)
    save_examples(rng)

    print(f"[{PHASE}] PHASE43_COUNTERFACTUAL_MINIMAL_QUORUM_CAUSAL_SUFFICIENCY_PASS={summary['pass']}")
    print(
        f"[{PHASE}] trajectory_accuracy={summary['trajectory_accuracy']:.4f} "
        f"final_only_accuracy={summary['final_only_accuracy']:.4f} "
        f"gain={summary['gain']:.4f} scramble_stability={summary['scramble_stability']:.4f} "
        f"trials={summary['trials']} witnesses={summary['n_witnesses']} poison_fraction={summary['poison_fraction']:.2f}"
    )
    print(
        f"[{PHASE}] mean_witness_fit={summary['mean_witness_fit']:.6f} "
        f"mean_closure_residual={summary['mean_closure_residual']:.6f} "
        f"mean_minimal_quorum_error={summary['mean_minimal_quorum_error']:.6f} "
        f"mean_minimal_quorum_max_error={summary['mean_minimal_quorum_max_error']:.6f} "
        f"mean_minimal_quorum_best_error={summary['mean_minimal_quorum_best_error']:.6f} "
        f"mean_source_reconstruction_error={summary['mean_source_reconstruction_error']:.6f} "
        f"mean_transfer_error={summary['mean_transfer_error']:.6f} mean_margin={summary['mean_margin']:.6f}"
    )
    print(f"[{PHASE}] family summary:")
    for fam, d in summary["families"].items():
        print(
            f"  - {fam:<18} traj_acc={d['trajectory_accuracy']:.3f} "
            f"final_acc={d['final_only_accuracy']:.3f} stable={d['scramble_stability']:.3f} "
            f"transfer_err={d['mean_transfer_error']:.6f} recon_err={d['mean_source_reconstruction_error']:.6f} "
            f"min_margin={d['min_margin']:.6f}"
        )
    print(f"[{PHASE}] wrote trials: {trials_path}")
    print(f"[{PHASE}] wrote summary: {summary_path}")
    print(f"[{PHASE}] wrote report: {report_path}")
    print(f"[{PHASE}] wrote minimal-quorum poison sweep: {OUT / 'phase43_minimal_quorum_poison_sweep.csv'}")
    print(f"[{PHASE}] wrote example png dir: {EXAMPLE_DIR}")
    print(f"[{PHASE}] wrote outputs to: {OUT}")


if __name__ == "__main__":
    main()
